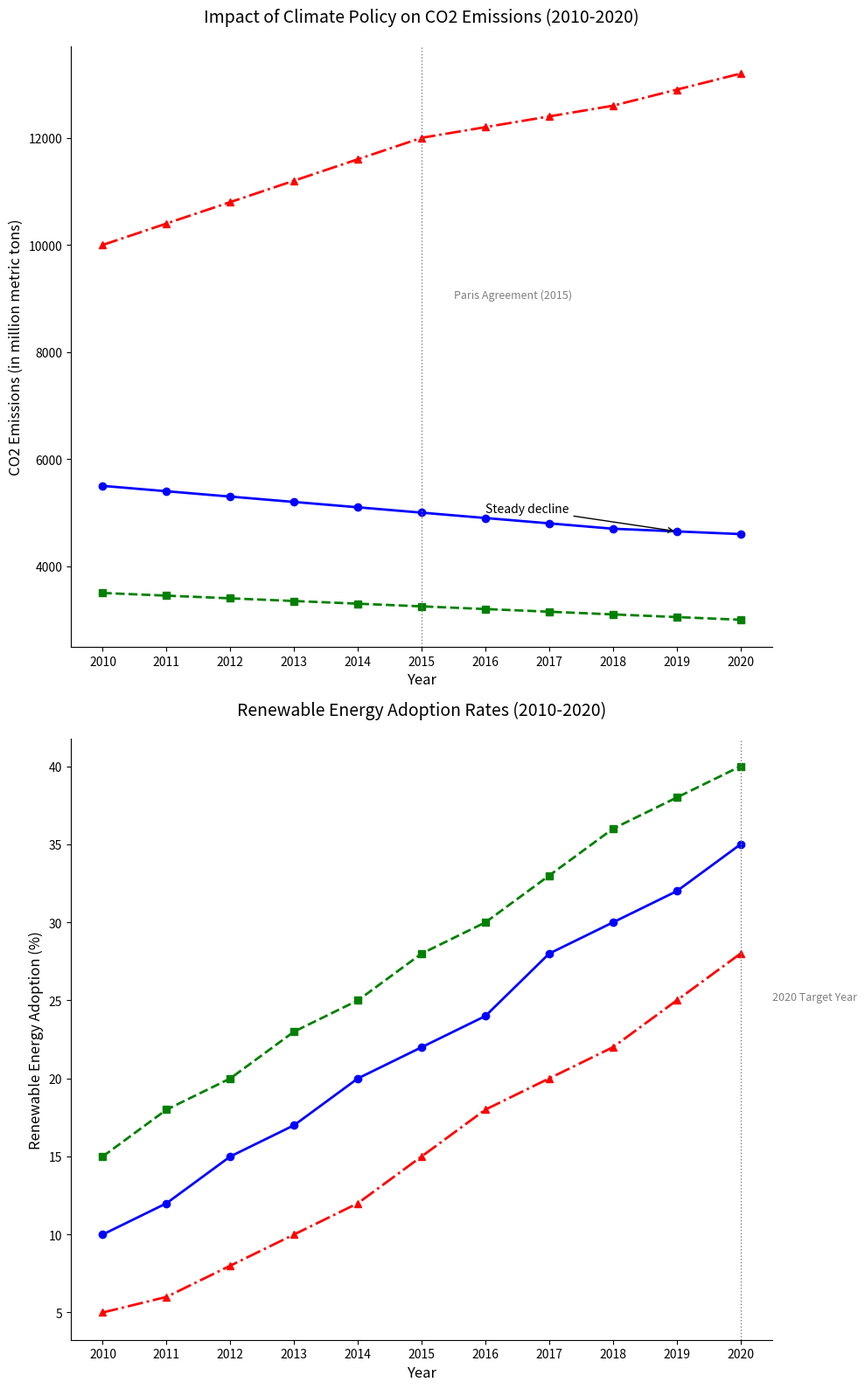

This chart was generated by the following Python code:
import matplotlib.pyplot as plt
import numpy as np

years = np.arange(2010, 2021)
north_america_co2 = [5500, 5400, 5300, 5200, 5100, 5000, 4900, 4800, 4700, 4650, 4600]
europe_co2 = [3500, 3450, 3400, 3350, 3300, 3250, 3200, 3150, 3100, 3050, 3000]
asia_co2 = [10000, 10400, 10800, 11200, 11600, 12000, 12200, 12400, 12600, 12900, 13200]
north_america_renew = [10, 12, 15, 17, 20, 22, 24, 28, 30, 32, 35]
europe_renew = [15, 18, 20, 23, 25, 28, 30, 33, 36, 38, 40]
asia_renew = [5, 6, 8, 10, 12, 15, 18, 20, 22, 25, 28]

# Create subplots (2 rows, 1 column)
fig, (ax1, ax2) = plt.subplots(2, 1, figsize=(10, 16))

# Plot for CO2 emissions
ax1.plot(years, north_america_co2, color='blue', marker='o', linestyle='-', linewidth=2)
ax1.plot(years, europe_co2, color='green', marker='s', linestyle='--', linewidth=2)
ax1.plot(years, asia_co2, color='red', marker='^', linestyle='-.', linewidth=2)
ax1.axvline(x=2015, color='grey', linestyle=':', linewidth=1)
ax1.text(2015.5, 9000, 'Paris Agreement (2015)', fontsize=9, color='grey')
ax1.set_title("Impact of Climate Policy on CO2 Emissions (2010-2020)", fontsize=14, pad=20)
ax1.set_xlabel("Year", fontsize=12)
ax1.set_ylabel("CO2 Emissions (in million metric tons)", fontsize=12)
ax1.set_xticks(years)
ax1.spines['top'].set_linewidth(0)
ax1.spines['right'].set_linewidth(0)
ax1.annotate('Steady decline', xy=(2019, 4650), xytext=(2016, 5000),
             arrowprops=dict(facecolor='black', arrowstyle='->'), fontsize=10)

# Plot for renewable energy adoption rates
ax2.plot(years, north_america_renew, color='blue', marker='o', linestyle='-', linewidth=2)
ax2.plot(years, europe_renew, color='green', marker='s', linestyle='--', linewidth=2)
ax2.plot(years, asia_renew, color='red', marker='^', linestyle='-.', linewidth=2)
ax2.set_title("Renewable Energy Adoption Rates (2010-2020)", fontsize=14, pad=20)
ax2.set_xlabel("Year", fontsize=12)
ax2.set_ylabel("Renewable Energy Adoption (%)", fontsize=12)
ax2.set_xticks(years)
ax2.spines['top'].set_linewidth(0)
ax2.spines['right'].set_linewidth(0)
ax2.axvline(x=2020, color='grey', linestyle=':', linewidth=1)
ax2.text(2020.5, 25, '2020 Target Year', fontsize=9, color='grey')

plt.tight_layout()
plt.show()
